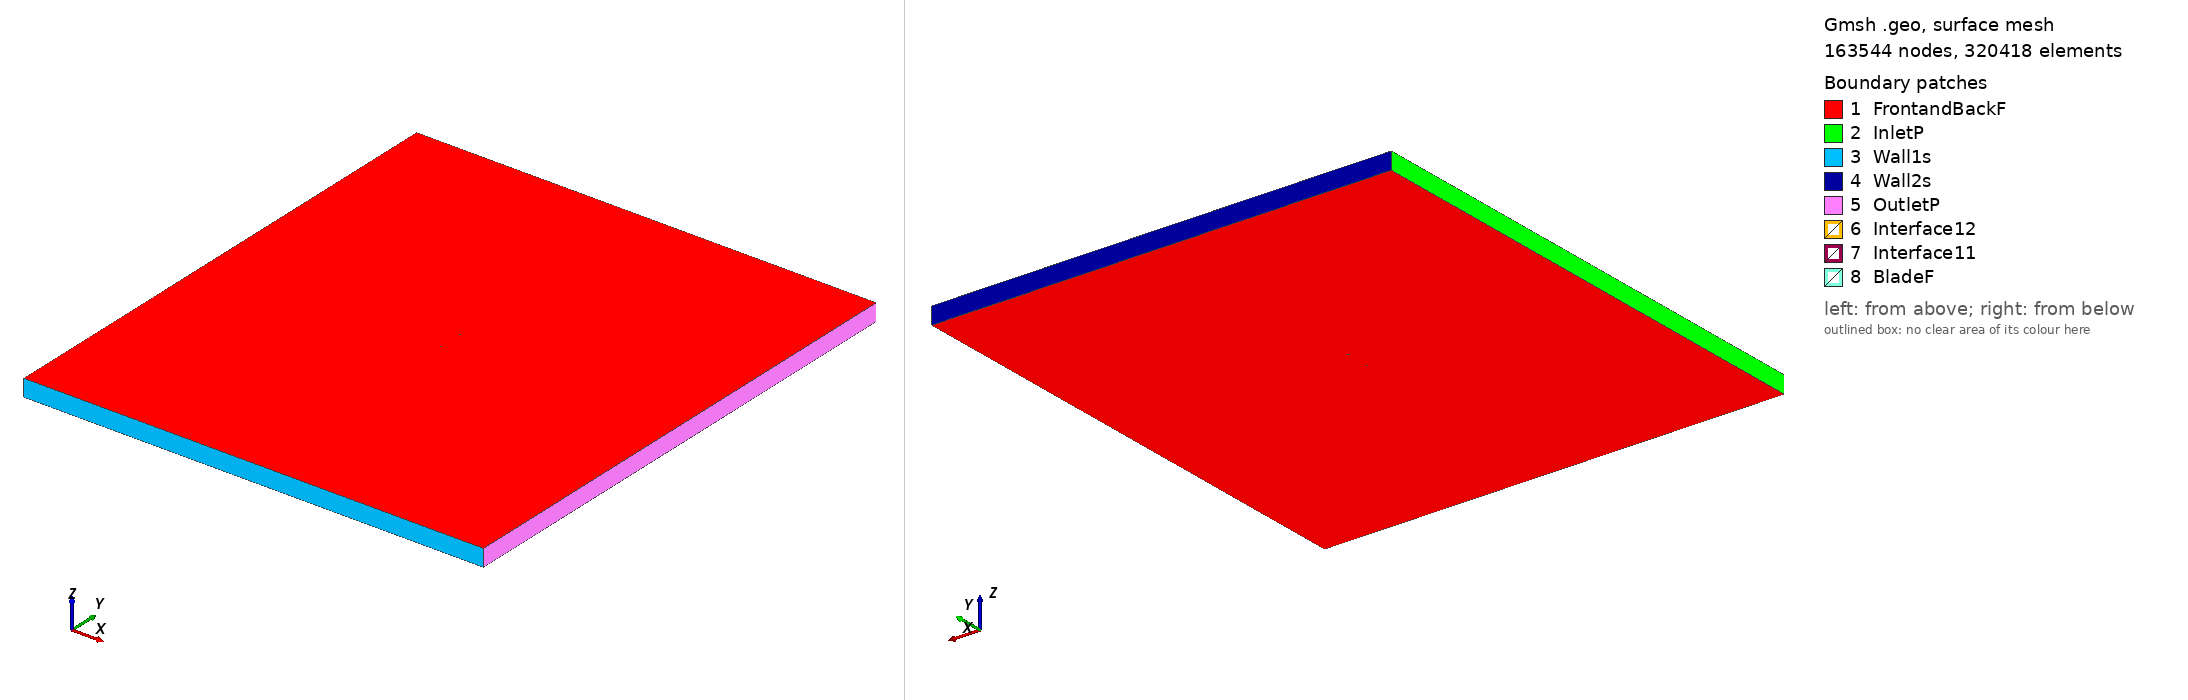

Gmsh geometry script, surface-meshed: 163544 nodes, 320418 surface elements. Boundary patches (legend numbers): 1 FrontandBackF, 2 InletP, 3 Wall1s, 4 Wall2s, 5 OutletP, 6 Interface12, 7 Interface11, 8 BladeF. Left view from above one corner, right view from below the opposite corner. Legend entries are the model's physical surfaces. The drawing asked Gmsh for element sizes between 1% and 20% of the model's largest extent; the script's own settings can give other sizes.

=== naca0024_tsr_4.3051_aoa_2.8756.geo (drawn) ===
SetFactory("OpenCASCADE");

Point(1) = {0.074942, 0.727148, 0, 1.0};
Point(2) = {0.068709, 0.729177, 0, 1.0};
Point(3) = {0.061254, 0.731494, 0, 1.0};
Point(4) = {0.046328, 0.735804, 0, 1.0};
Point(5) = {0.031381, 0.739706, 0, 1.0};
Point(6) = {0.016413, 0.743182, 0, 1.0};
Point(7) = {0.001420, 0.746147, 0, 1.0};
Point(8) = {-0.013607, 0.748445, 0, 1.0};
Point(9) = {-0.028682, 0.749803, 0, 1.0};
Point(10) = {-0.036243, 0.750000, 0, 1.0};
Point(11) = {-0.043826, 0.749763, 0, 1.0};
Point(12) = {-0.051438, 0.748958, 0, 1.0};
Point(13) = {-0.059091, 0.747335, 0, 1.0};
Point(14) = {-0.062940, 0.746067, 0, 1.0};
Point(15) = {-0.066814, 0.744307, 0, 1.0};
Point(16) = {-0.070733, 0.741657, 0, 1.0};
Point(17) = {-0.072730, 0.739575, 0, 1.0};
Point(18) = {-0.074906, 0.733948, 0, 1.0};
Point(19) = {-0.073305, 0.728132, 0, 1.0};
Point(20) = {-0.071526, 0.725860, 0, 1.0};
Point(21) = {-0.067893, 0.722831, 0, 1.0};
Point(22) = {-0.064215, 0.720691, 0, 1.0};
Point(23) = {-0.060512, 0.719044, 0, 1.0};
Point(24) = {-0.053060, 0.716662, 0, 1.0};
Point(25) = {-0.045567, 0.715098, 0, 1.0};
Point(26) = {-0.038046, 0.714103, 0, 1.0};
Point(27) = {-0.030503, 0.713541, 0, 1.0};
Point(28) = {-0.015369, 0.713382, 0, 1.0};
Point(29) = {-0.000187, 0.714162, 0, 1.0};
Point(30) = {0.015028, 0.715610, 0, 1.0};
Point(31) = {0.030269, 0.717569, 0, 1.0};
Point(32) = {0.045532, 0.719953, 0, 1.0};
Point(33) = {0.060814, 0.722746, 0, 1.0};
Point(34) = {0.068464, 0.724304, 0, 1.0};
Point(35) = {0.074869, 0.725698, 0, 1.0};
Point(36) = {-0.074942, -0.727148, 0, 1.0};
Point(37) = {-0.068709, -0.729177, 0, 1.0};
Point(38) = {-0.061254, -0.731494, 0, 1.0};
Point(39) = {-0.046328, -0.735804, 0, 1.0};
Point(40) = {-0.031381, -0.739706, 0, 1.0};
Point(41) = {-0.016413, -0.743182, 0, 1.0};
Point(42) = {-0.001420, -0.746147, 0, 1.0};
Point(43) = {0.013607, -0.748445, 0, 1.0};
Point(44) = {0.028682, -0.749803, 0, 1.0};
Point(45) = {0.036243, -0.750000, 0, 1.0};
Point(46) = {0.043826, -0.749763, 0, 1.0};
Point(47) = {0.051438, -0.748958, 0, 1.0};
Point(48) = {0.059091, -0.747335, 0, 1.0};
Point(49) = {0.062940, -0.746067, 0, 1.0};
Point(50) = {0.066814, -0.744307, 0, 1.0};
Point(51) = {0.070733, -0.741657, 0, 1.0};
Point(52) = {0.072730, -0.739575, 0, 1.0};
Point(53) = {0.074906, -0.733948, 0, 1.0};
Point(54) = {0.073305, -0.728132, 0, 1.0};
Point(55) = {0.071526, -0.725860, 0, 1.0};
Point(56) = {0.067893, -0.722831, 0, 1.0};
Point(57) = {0.064215, -0.720691, 0, 1.0};
Point(58) = {0.060512, -0.719044, 0, 1.0};
Point(59) = {0.053060, -0.716662, 0, 1.0};
Point(60) = {0.045567, -0.715098, 0, 1.0};
Point(61) = {0.038046, -0.714103, 0, 1.0};
Point(62) = {0.030503, -0.713541, 0, 1.0};
Point(63) = {0.015369, -0.713382, 0, 1.0};
Point(64) = {0.000187, -0.714162, 0, 1.0};
Point(65) = {-0.015028, -0.715610, 0, 1.0};
Point(66) = {-0.030269, -0.717569, 0, 1.0};
Point(67) = {-0.045532, -0.719953, 0, 1.0};
Point(68) = {-0.060814, -0.722746, 0, 1.0};
Point(69) = {-0.068464, -0.724304, 0, 1.0};
Point(70) = {-0.074869, -0.725698, 0, 1.0};

// Lines: first blade (splines 1-4)
Spline(1) = {1:35};
Spline(2) = {35,1};

// Lines: second blade (splines 5-8)
Spline(3) = {36:70};
Spline(4) = {70,36};

// Outer domain (points 20001-4 and lines)
Point(71) = {-13.50000000, -15.00000000, 0, 1.0};
Point(72) = {-13.50000000, 15.00000000, 0, 1.0};
Point(73) = {13.50000000, 15.00000000, 0, 1.0};
Point(74) = {13.50000000, -15.00000000, 0, 1.0};
Line(11) = {71, 72};
Line(12) = {72, 73};
Line(13) = {73, 74};
Line(14) = {71, 74};

// Interface (between moving and stationary domain) (circles)
Circle(9) = {0, 0, 0, 0.80000000, 0, 2*Pi};
Circle(10) = {0, 0, 0, 0.80000000, 0, 2*Pi};

// Loops collect Lines/Splines/etc (blade1, blade2, domain, first circle)
Line Loop(1) = {1:2};
Line Loop(2) = {3:4};
Line Loop(3) = {11,12,13,-14};
Line Loop(4) = {9};

// BooleanDifference cuts out the circle/interface from the domain
Plane Surface(1) = {3};
Plane Surface(2) = {4};
BooleanDifference{ Surface{1}; Delete;}{ Surface{2}; Delete;}

// This one cuts out the blades from the inner circle/interface
Line Loop(6) = {10};
Plane Surface(5) = {6};
Plane Surface(6) = {1};
Plane Surface(7) = {2};
BooleanDifference{ Surface{5}; Delete;}{ Surface{6,7}; Delete;}

// extrude to 3rd dimension
Extrude {0, 0, 1} {Surface{1}; Surface{5}; Layers{1}; Recombine;}

// Physical Surfaces are the named boundaries (patches)
Physical Surface("Interface11") = {12};
Physical Surface("Interface12") = {10};

// sides of domain
Physical Surface("InletP") = {6};
Physical Surface("OutletP") = {9};

// top and bottom of domain
Physical Surface("Wall1s") = {7};
Physical Surface("Wall2s") = {8};

// Check FrontandBackF by ensuring there is nothing in the 3rd dimension
Physical Surface("FrontandBackF") = {1,11,5,17};
Physical Surface("BladeF") = {13:16};
Physical Volume("Turbine") = {2};
Physical Volume("Farfield") = {1};

// settings for airfoil boundary layer
Field[1] = BoundaryLayer;
Field[1].EdgesList = {1:4};
Field[1].hwall_n = 1e-3;
Field[1].thickness = 1.5e-2;
Field[1].ratio = 1.05;
Field[1].Quads = 1;
BoundaryLayer Field = 1;

// control points for mesh (blade and interface)
// floor((arc length / 1.5mm)/ 2) -> Transfinite Line
Transfinite Line {1,3} = 105 Using Progression 1;
Transfinite Line {2,4} = 2 Using Progression 1;
Transfinite Line {9, 15} = 800 Using Progression 1;

// For more information on gmsh syntax, visit http://gmsh.info/doc/texinfo/gmsh.html
